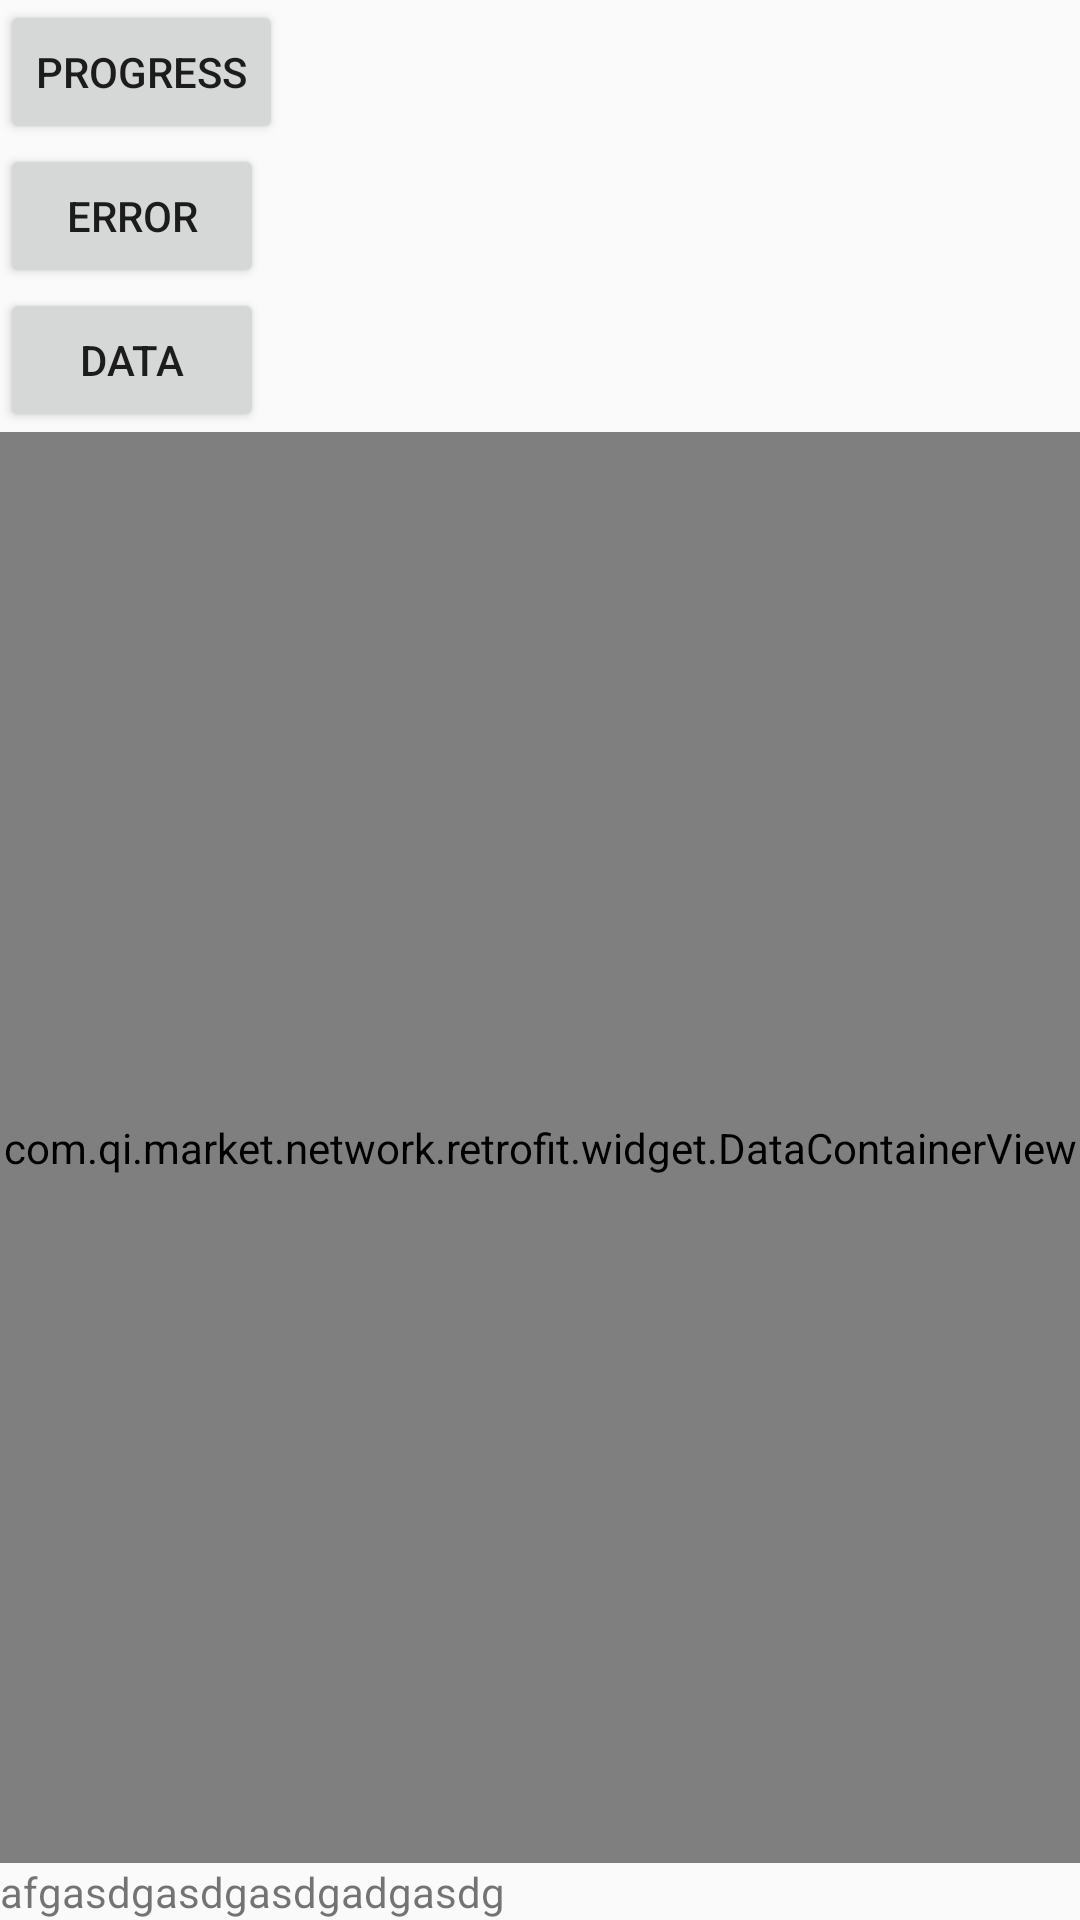

Android layout source for this screen:
<!-- AndroidManifest.xml: application theme AppTheme -->
<!-- res/layout/activity_test.xml -->
<?xml version="1.0" encoding="utf-8"?>
<LinearLayout xmlns:android="http://schemas.android.com/apk/res/android"
    xmlns:app="http://schemas.android.com/apk/res-auto"
    android:layout_width="match_parent"
    android:layout_height="match_parent"
    android:orientation="vertical">

    <Button
        android:id="@+id/showProgress"
        android:layout_width="wrap_content"
        android:layout_height="wrap_content"
        android:text="progress" />

    <Button
        android:id="@+id/showError"
        android:layout_width="wrap_content"
        android:layout_height="wrap_content"
        android:text="error" />

    <Button
        android:id="@+id/showData"
        android:layout_width="wrap_content"
        android:layout_height="wrap_content"
        android:text="data" />

    <com.qi.market.network.retrofit.widget.DataContainerView
        android:id="@+id/dataContainerView"
        android:layout_width="match_parent"
        android:layout_height="match_parent"
        android:layout_weight="1">

        <ImageView
            android:layout_width="match_parent"
            android:layout_height="match_parent"
            android:src="@drawable/ic_launcher_background"
            app:type="error" />

        <TextView
            android:layout_width="match_parent"
            android:layout_height="match_parent"
            android:text="hahahaaha"
            android:textSize="45dp" />
    </com.qi.market.network.retrofit.widget.DataContainerView>

    <TextView
        android:layout_width="match_parent"
        android:layout_height="wrap_content"
        android:text="afgasdgasdgasdgadgasdg" />
</LinearLayout>
<!-- resources referenced by this layout -->
<resources>
  <style name="AppTheme" parent="Theme.AppCompat.Light.DarkActionBar">
          
          <item name="colorPrimary">@color/colorPrimary</item>
          <item name="colorPrimaryDark">@color/colorPrimaryDark</item>
          <item name="colorAccent">@color/colorAccent</item>
          <item name="windowActionBar">false</item>
          <item name="windowNoTitle">true</item>
          <item name="android:windowExitAnimation" />
      </style>
  <color name="colorPrimary">#3F51B5</color>
  <color name="colorPrimaryDark">#303F9F</color>
  <color name="colorAccent">#FF4081</color>
</resources>
